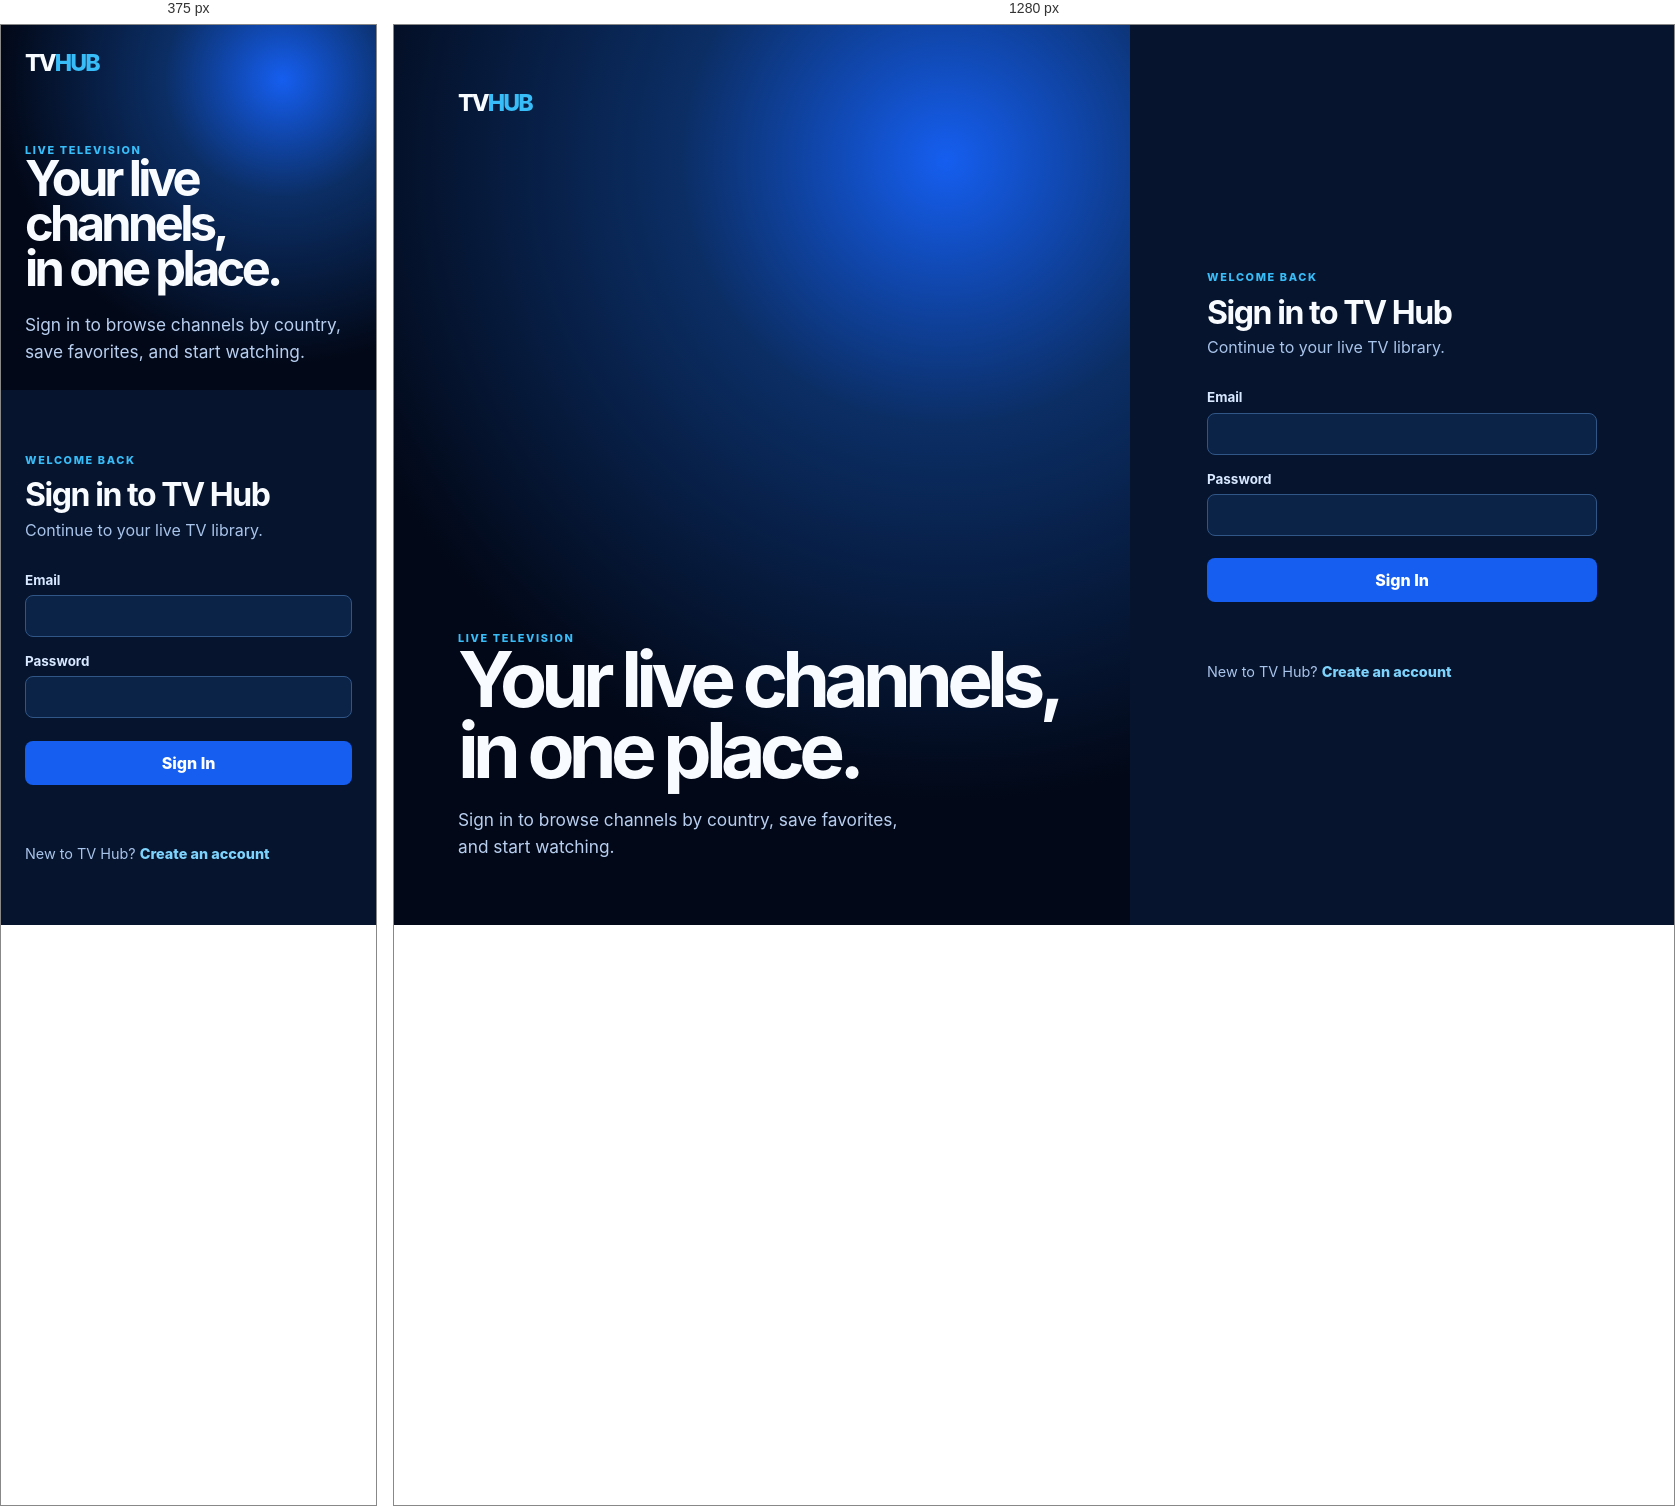
Rendered at 375 px and 1280 px, left to right.

<!-- file: login.html -->
<!doctype html>
<html lang="en">
  <head>
    <meta charset="utf-8" />
    <meta name="viewport" content="width=device-width, initial-scale=1" />
    <title>TV Hub · Sign in</title>
    <link rel="stylesheet" href="/css/styles.css" />
  </head>
  <body class="auth-body">
    <main class="auth-layout">
      <section class="auth-intro">
        <a class="brand" href="/">TV<span>HUB</span></a>
        <div>
          <p class="eyebrow">LIVE TELEVISION</p>
          <h1>Your live channels,<br />in one place.</h1>
          <p>Sign in to browse channels by country, save favorites, and start watching.</p>
        </div>
      </section>
      <section class="auth-panel" aria-labelledby="auth-title">
        <div class="auth-card">
          <p class="eyebrow">WELCOME BACK</p>
          <h2 id="auth-title">Sign in to TV Hub</h2>
          <p class="auth-copy">Continue to your live TV library.</p>
          <form id="auth-form">
            <label>Email<input name="email" type="email" autocomplete="email" required /></label>
            <label>Password<input name="password" type="password" autocomplete="current-password" minlength="8" required /></label>
            <button class="auth-submit">Sign In</button>
            <p id="error" class="error" aria-live="polite"></p>
          </form>
          <p class="auth-switch">New to TV Hub? <a href="/register">Create an account</a></p>
        </div>
      </section>
    </main>
    <script src="/js/auth.js"></script>
  </body>
</html>


/* @media block from css/styles.css */
@media (max-width: 760px) {
  .app-shell { grid-template-columns: 1fr; }
  .sidebar { position: static; min-height: auto; padding: 1rem; border-right: 0; border-bottom: 1px solid #18345f; }
  .brand { margin: 0 0 1rem; }
  .sidebar nav { grid-template-columns: repeat(3, 1fr); }
  .nav-link { justify-content: center; padding: .55rem; font-size: .75rem; }
  .sidebar-note { display: none; }
  .content { padding: 1rem 1.25rem 2.5rem; }
  .topbar { align-items: stretch; flex-direction: column-reverse; }
  .search-box { width: auto; }
  .account { justify-content: space-between; }
  .hero { padding-top: 3.5rem; }
  .channel-row { grid-auto-columns: minmax(145px, 165px); }
  .channel-details { align-items: start; flex-direction: column; }
  .auth-layout { grid-template-columns: 1fr; }
  .auth-intro { min-height: 320px; padding: 1.5rem; }
  .auth-intro h1 { max-width: 500px; font-size: clamp(2.7rem, 13vw, 4.5rem); }
  .auth-panel { padding: 2.5rem 1.5rem; }
}